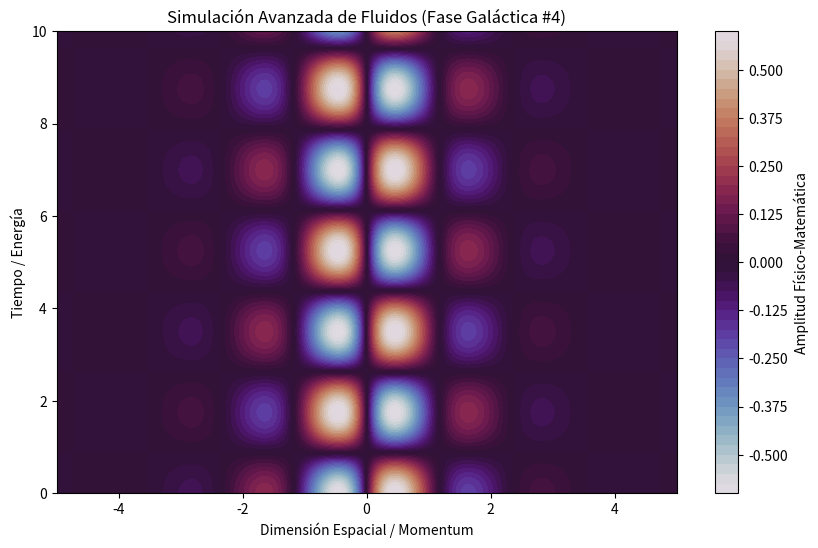

Recreate this plot in Python.
%matplotlib inline
# Simulación Galáctica: Fluidos - Variante 4
import numpy as np
import matplotlib.pyplot as plt

# Parámetros Físicos Aleatorios
param_1 = 2.656
param_2 = 1.795
param_3 = 0.976

t = np.linspace(0, 10, 500)
x = np.linspace(-5, 5, 500)
X, T = np.meshgrid(x, t)

# Ecuación Base (Avanzada)
Z = np.sin(X * param_1) * np.cos(T * param_2) * np.exp(-np.abs(X) * param_3)

plt.figure(figsize=(10, 6))
plt.contourf(X, T, Z, 50, cmap='twilight')
plt.colorbar(label='Amplitud Físico-Matemática')
plt.title(r'Simulación Avanzada de Fluidos (Fase Galáctica #4)')
plt.xlabel('Dimensión Espacial / Momentum')
plt.ylabel('Tiempo / Energía')
plt.show()
